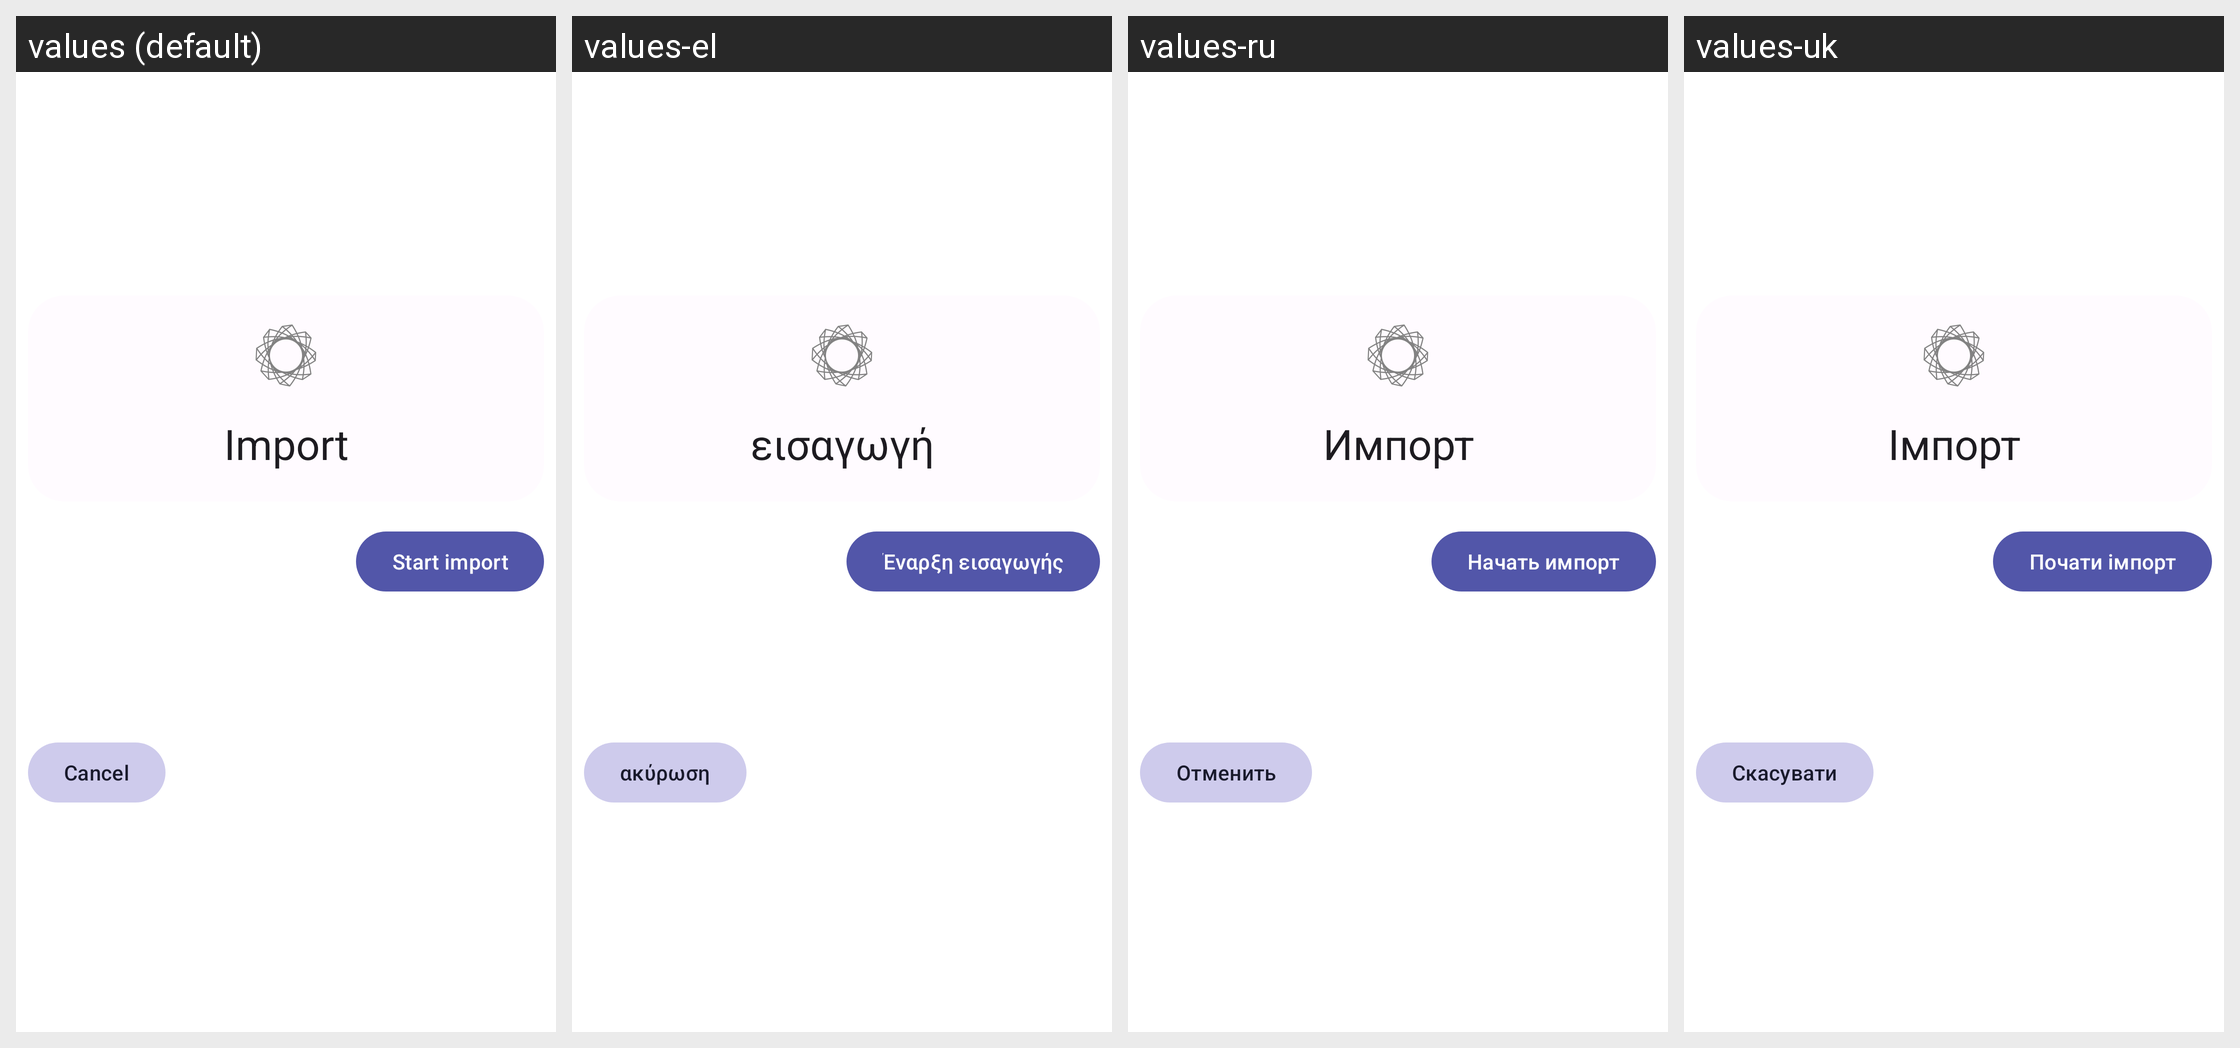

This grid shows one Android layout under several languages. Give, for every string resource on the screen, its name, the default text and each shown locale's text.
Android screen res/layout/activity_import.xml rendered under 4 locales, left to right: values (default), values-el, values-ru, values-uk. Device: Nexus 5 (rendered at 1080×1920; each locale shown at half size, 540×960, under a caption strip naming it); theme UtilDialogTheme.
Other locales in the repository, not shown: values-cs, values-de, values-es, values-es-rES, values-fr, values-it, values-pl, values-tr, values-zh, values-zh-rCN, values-zh-rTW.
Strings drawn on this screen, with the default value and each locale's value (text and hints the layout hard-codes, and strings that could not be matched under every locale, appear in the picture but are not listed):

cancel
  values: Cancel
  values-el: ακύρωση
  values-ru: Отменить
  values-uk: Скасувати

import_start
  values: Start import
  values-el: Έναρξη εισαγωγής
  values-ru: Начать импорт
  values-uk: Почати імпорт
